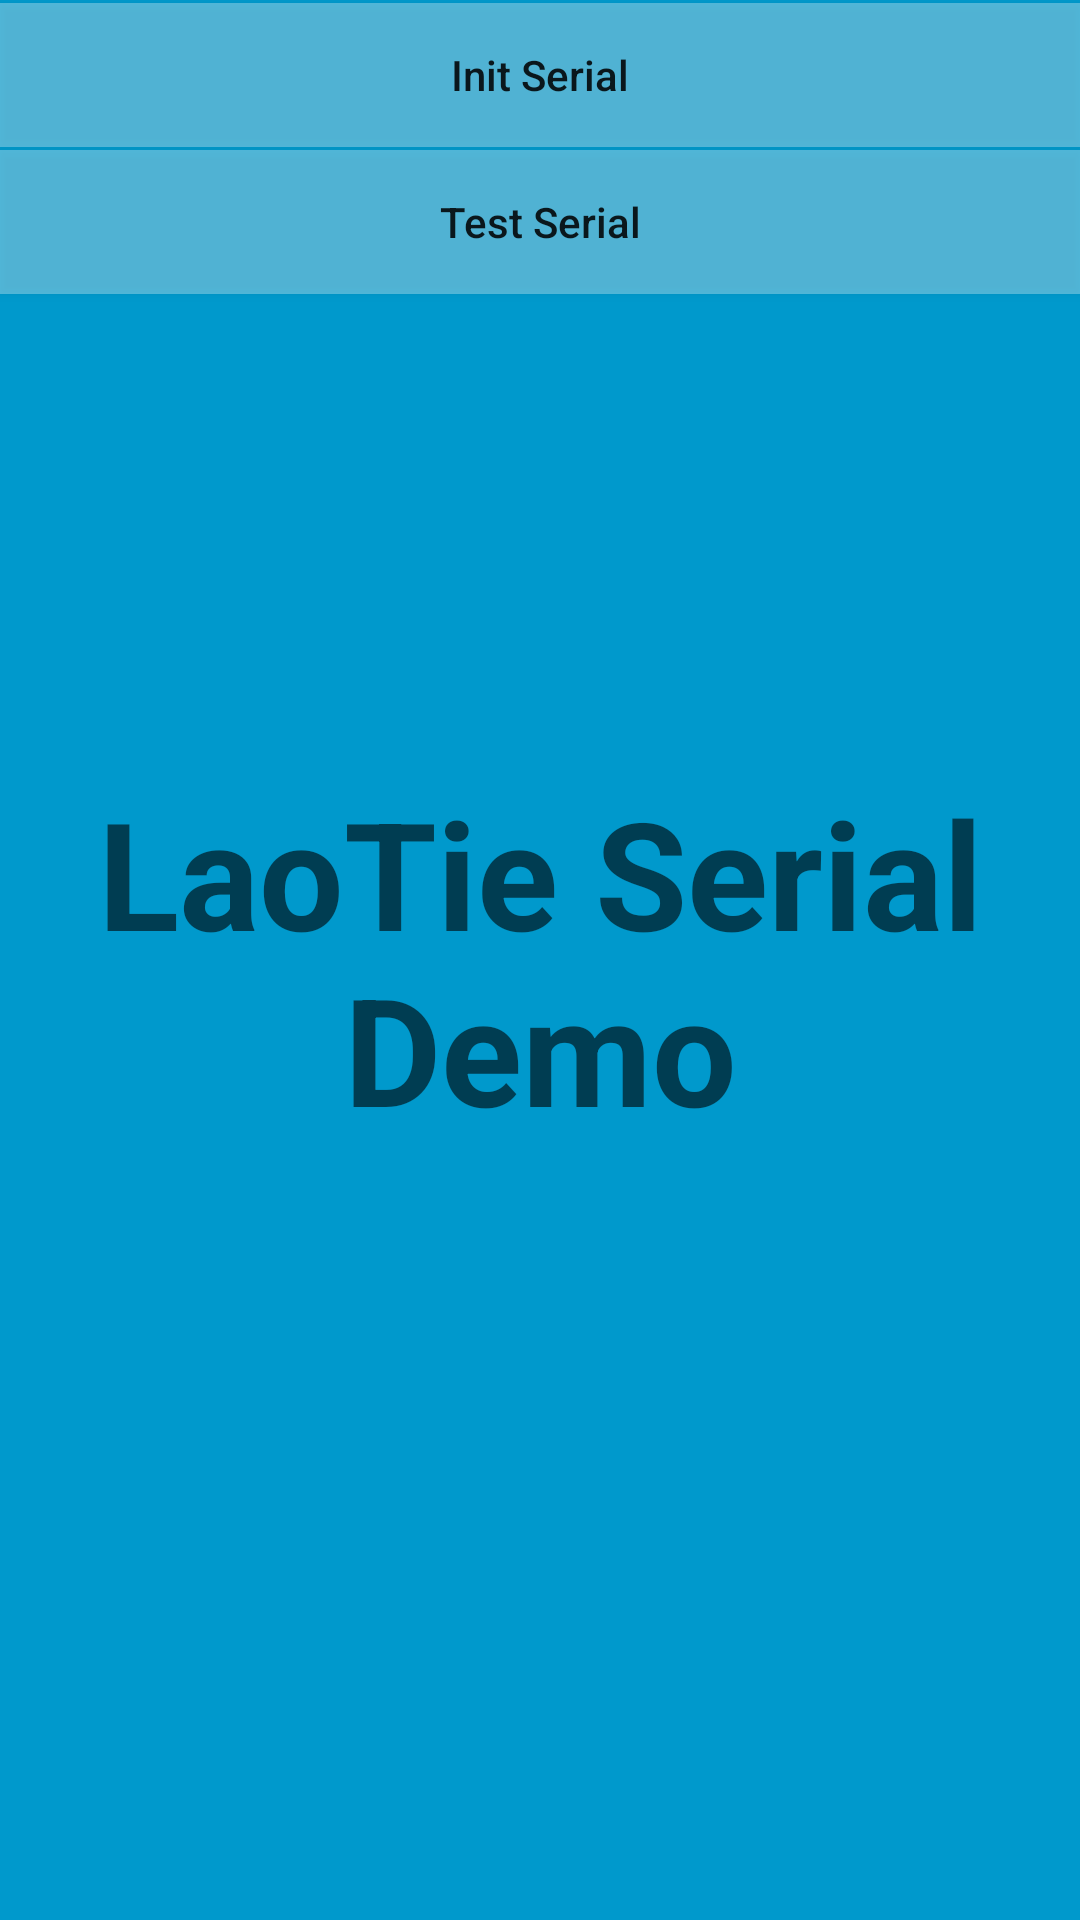

Reconstruct the res/layout file that produces this screen, plus the resources it refers to.
<!-- AndroidManifest.xml: application theme AppTheme -->
<!-- res/layout/activity_serial.xml -->
<?xml version="1.0" encoding="utf-8"?>
<FrameLayout xmlns:android="http://schemas.android.com/apk/res/android"
    xmlns:tools="http://schemas.android.com/tools"
    android:layout_width="match_parent"
    android:layout_height="match_parent"
    android:background="#0099cc"
    tools:context=".ui.SerialActivity">

    <TextView
        android:id="@+id/choose_content"
        android:layout_width="match_parent"
        android:layout_height="match_parent"
        android:gravity="center"
        android:hint="@string/app_name"
        android:keepScreenOn="true"
        android:textColor="@color/gray"
        android:textSize="50sp"
        android:textStyle="bold" />


        <LinearLayout
            android:layout_width="match_parent"
            android:layout_height="match_parent"
            android:orientation="vertical"
            android:weightSum="1">

            <Button
                android:layout_width="match_parent"
                android:layout_height="wrap_content"
                android:layout_marginTop="1dp"
                android:background="@drawable/button_style"
                android:onClick="initSerial"
                android:textAllCaps="false"
                android:text="@string/init_serial" />

            <Button
                android:layout_width="match_parent"
                android:layout_height="wrap_content"
                android:layout_marginTop="1dp"
                android:background="@drawable/button_style"
                android:onClick="checkPing"
                android:textAllCaps="false"
                android:text="@string/test_serial" />
        </LinearLayout>


</FrameLayout>
<!-- resources referenced by this layout -->
<resources>
  <color name="gray">#808080</color>
  <!-- drawable button_style (drawable) -->
  <?xml version="1.0" encoding="utf-8"?>
  <selector xmlns:android="http://schemas.android.com/apk/res/android">
  
      <item android:state_pressed="true" android:drawable="@color/press_btn"/>
      <item android:state_enabled="false" android:drawable="@color/gray"/>
      <item android:drawable="@color/normal_btn"/>
  
  </selector>
  <string name="app_name">LaoTie Serial Demo</string>
  <string name="init_serial">Init Serial</string>
  <string name="test_serial">Test Serial</string>
  <style name="AppTheme" parent="AppBaseTheme">
          <item name="android:actionBarStyle">@style/FullscreenActionBarStyle</item>
          <item name="colorPrimary">@color/colorPrimary</item>
          <item name="colorPrimaryDark">@color/colorPrimaryDark</item>
          <item name="colorAccent">@color/colorAccent</item>
          <item name="windowNoTitle">true</item>
          <item name="windowActionBar">false</item>
          <item name="android:windowActionBarOverlay">true</item>
          <item name="android:windowBackground">@null</item>
          <item name="android:windowFullscreen">true</item>
          <item name="android:windowContentOverlay">@null</item>
          <item name="metaButtonBarStyle">?android:attr/buttonBarStyle</item>
          <item name="metaButtonBarButtonStyle">?android:attr/buttonBarButtonStyle</item>
      </style>
  <color name="press_btn">#48e5e5</color>
  <color name="normal_btn">#50ffffff</color>
  <style name="AppBaseTheme" parent="Theme.AppCompat.Light.NoActionBar">
          
      </style>
  <style name="FullscreenActionBarStyle" parent="Widget.AppCompat.ActionBar">
          <item name="android:background">@color/black_overlay</item>
      </style>
  <color name="colorPrimary">#3F51B5</color>
  <color name="colorPrimaryDark">#303F9F</color>
  <color name="colorAccent">#FF4081</color>
  <color name="black_overlay">#66000000</color>
</resources>
